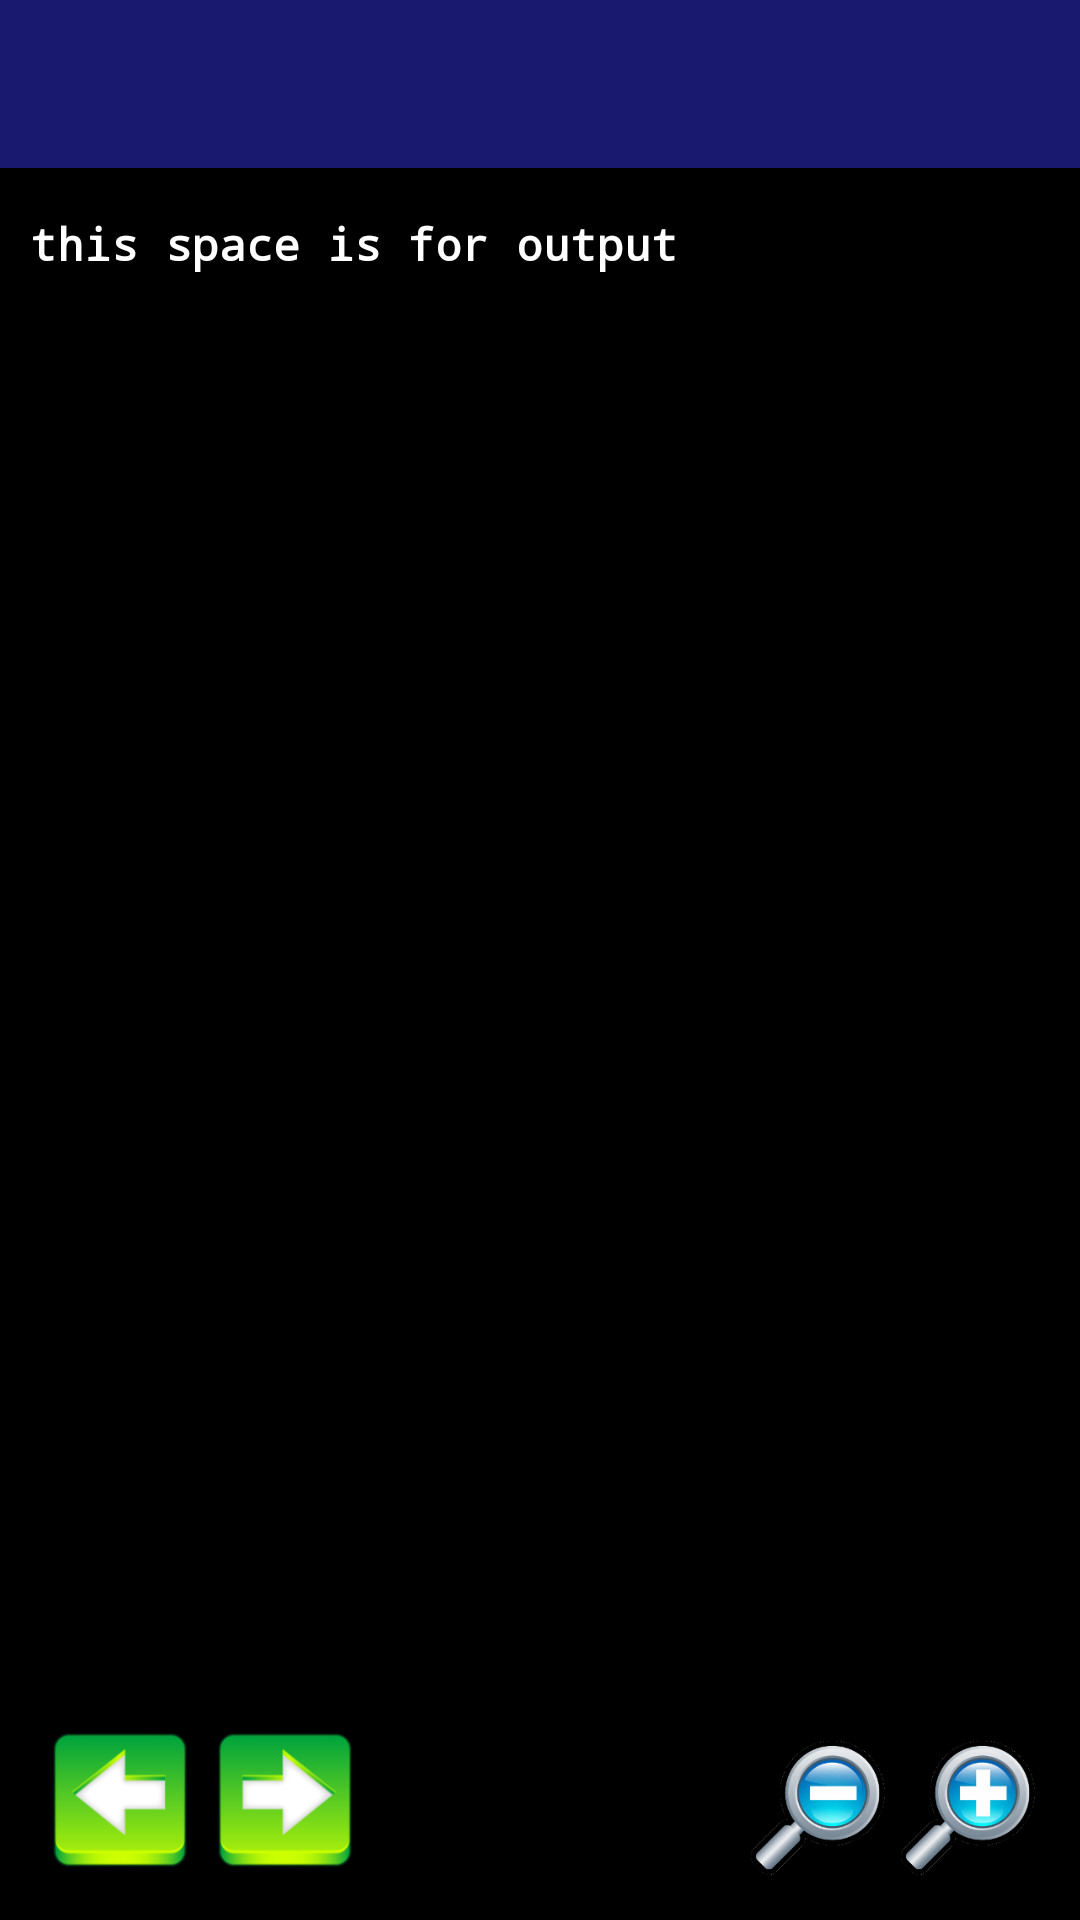

Layout XML and referenced resources for this Android screen:
<!-- AndroidManifest.xml: application theme AppTheme -->
<!-- res/layout/activity_output.xml -->
<?xml version="1.0" encoding="utf-8"?>

<RelativeLayout xmlns:android="http://schemas.android.com/apk/res/android"
    xmlns:app="http://schemas.android.com/apk/res-auto"
    xmlns:tools="http://schemas.android.com/tools"
    android:layout_width="match_parent"
    android:layout_height="match_parent"
    android:background="#000000"
    tools:context="com.Rowdy.Apps.un_coding.Output">

    <android.support.design.widget.CoordinatorLayout
        android:id="@+id/rootLayout"
        android:layout_width="match_parent"
        android:layout_height="match_parent">
        <TableLayout
            android:layout_width="match_parent"
            android:layout_height="match_parent"
            android:stretchColumns="*">
            <android.support.design.widget.AppBarLayout
                android:layout_width="match_parent"
                android:layout_height="wrap_content">
                <android.support.v7.widget.Toolbar
                    android:id="@+id/toolbar"
                    android:layout_width="match_parent"
                    android:layout_height="wrap_content"
                    android:background="#191970"
                    app:titleTextAppearance="@style/Toolbar.Normal"
                    app:popupTheme="@style/ThemeOverlay.AppCompat.Light"
                    app:theme="@style/ThemeOverlay.AppCompat.Dark.ActionBar" >
                </android.support.v7.widget.Toolbar>
            </android.support.design.widget.AppBarLayout>
            <RelativeLayout
                android:layout_width="match_parent"
                android:layout_height="match_parent"
                android:layout_marginTop="5dp"
                android:id="@+id/code_back">
                <ScrollView
                    android:layout_width="match_parent"
                    android:layout_height="match_parent"
                    android:id="@+id/vscrollview"
                    android:fillViewport="true">
                <HorizontalScrollView
                    android:layout_width="match_parent"
                    android:layout_height="match_parent">
                        <TextView
                            android:id="@+id/output"
                            android:layout_width="wrap_content"
                            android:layout_height="wrap_content"
                            android:layout_marginLeft="10dp"
                            android:layout_marginRight="10dp"
                            android:layout_marginTop="10dp"
                            android:text="this space is for output"
                            android:textColor="#ffffff"
                            android:textSize="15dp"
                            android:textStyle="bold"
                            android:typeface="monospace" />
                </HorizontalScrollView>
                </ScrollView>
                <TableLayout
                    android:layout_height="wrap_content"
                    android:layout_width="wrap_content"
                    android:layout_alignParentBottom="true"
                    android:layout_alignParentRight="true"
                    android:layout_alignParentStart="true"
                    android:layout_marginLeft="15dp"
                    android:layout_marginBottom="15dp">
                    <TableRow>
                        <Button
                            android:id="@+id/prev"
                            android:layout_width="50dp"
                            android:layout_height="50dp"
                            android:layout_column="0"
                            android:background="@drawable/prevbutton"
                            android:onClick="previous"
                            android:layout_marginRight="5dp"/>

                        <Button
                            android:id="@+id/next"
                            android:layout_width="50dp"
                            android:layout_height="50dp"
                            android:layout_column="1"
                            android:background="@drawable/nextbutton"
                            android:onClick="next"/>

                    </TableRow>
                </TableLayout>
                <TableLayout
                    android:layout_height="wrap_content"
                    android:layout_width="wrap_content"
                    android:layout_alignParentBottom="true"
                    android:layout_alignParentRight="true"
                    android:layout_alignParentEnd="true"
                    android:layout_marginRight="15dp"
                    android:layout_marginBottom="15dp">
                    <TableRow>

                        <Button
                            android:id="@+id/zout"
                            android:layout_width="45dp"
                            android:layout_height="45dp"
                            android:layout_column="0"
                            android:background="@drawable/zoomout"
                            android:onClick="zoomOut"
                            android:layout_marginRight="5dp"/>

                        <Button
                            android:id="@+id/zin"
                            android:layout_width="45dp"
                            android:layout_height="45dp"
                            android:layout_column="1"
                            android:background="@drawable/zoomin"
                            android:onClick="zoomIn"/>
                    </TableRow>
                </TableLayout>
            </RelativeLayout>
        </TableLayout>
    </android.support.design.widget.CoordinatorLayout>
</RelativeLayout>
<!-- resources referenced by this layout -->
<resources>
  <!-- drawable nextbutton: png bitmap (drawable, 14681 bytes) -->
  <!-- drawable prevbutton: png bitmap (drawable, 14662 bytes) -->
  <!-- drawable zoomin: png bitmap (drawable, 23476 bytes) -->
  <!-- drawable zoomout: png bitmap (drawable, 24476 bytes) -->
  <style name="Toolbar.Normal" parent="TextAppearance.Widget.AppCompat.Toolbar.Title">
          <item name="android:textSize">20dp</item>
      </style>
  <style name="AppTheme" parent="Theme.AppCompat.Light.DarkActionBar">
          
          <item name="colorPrimary">@color/colorPrimary</item>
          <item name="colorPrimaryDark">@color/colorPrimaryDark</item>
          <item name="colorAccent">@color/colorAccent</item>
          <item name="windowActionBar">false</item>
          <item name="windowNoTitle">true</item>
      </style>
  <!-- not gathered from this repository: default colours our renderer supplied (Android Studio template values) -->
  <color name="colorPrimary">#FF6200EE</color>
  <color name="colorPrimaryDark">#FF3700B3</color>
  <color name="colorAccent">#FF03DAC5</color>
</resources>
